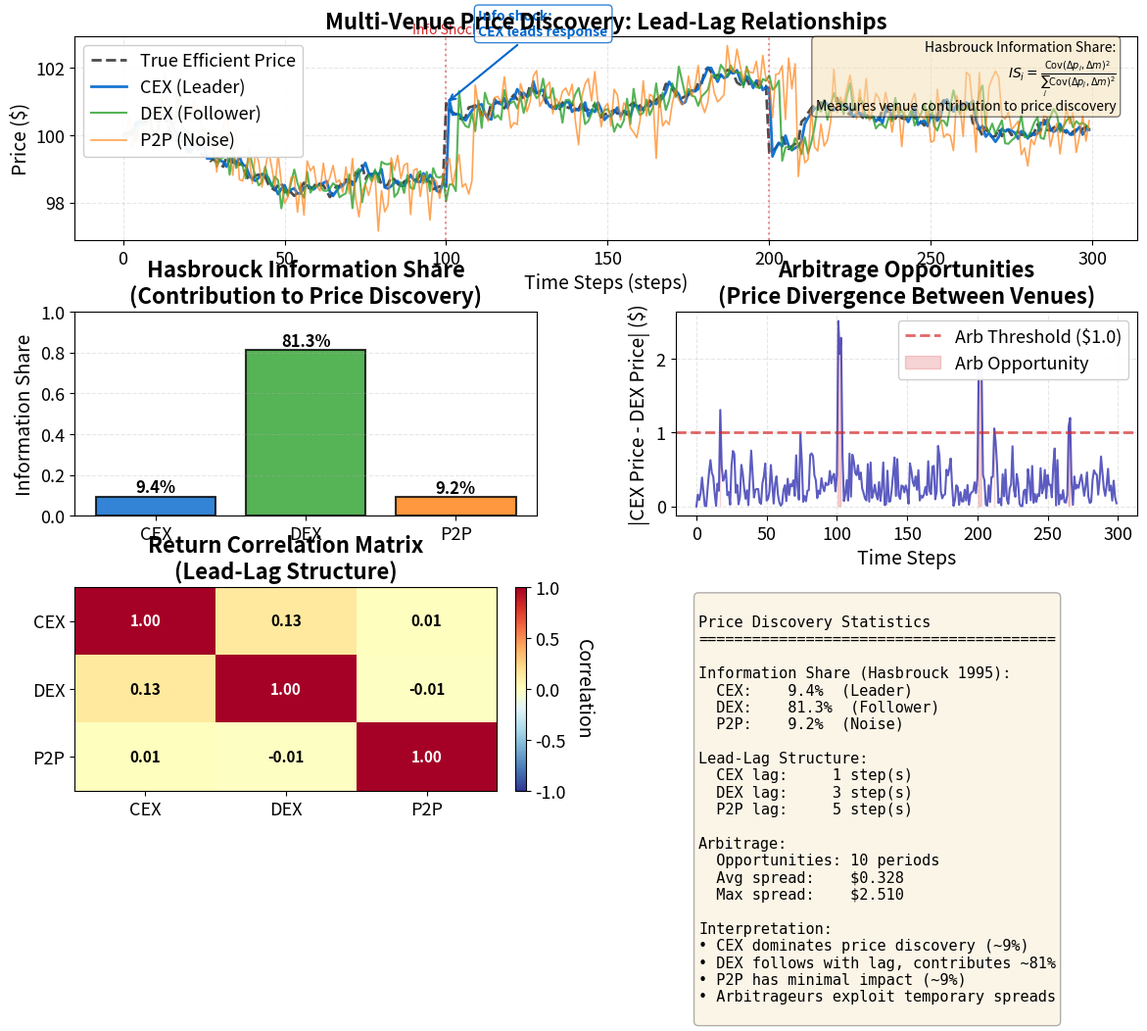

The script that saved this image: (Note: this script raises an exception after producing the figure.)
"""Price Discovery in Fragmented Markets: Information Share

Multi-venue price discovery with Hasbrouck information share calculation.
Theory: Hasbrouck (1995) "One Security, Many Markets: Determining the Contributions to Price Discovery"

Based on: Hasbrouck (1995) - Information Shares
"""
import matplotlib.pyplot as plt
import numpy as np
from pathlib import Path

np.random.seed(42)

plt.rcParams.update({
    'font.size': 14, 'axes.labelsize': 14, 'axes.titlesize': 16,
    'xtick.labelsize': 13, 'ytick.labelsize': 13, 'legend.fontsize': 13,
    'figure.figsize': (14, 10), 'figure.dpi': 150
})

MLPURPLE = '#3333B2'
MLBLUE = '#0066CC'
MLORANGE = '#FF7F0E'
MLGREEN = '#2CA02C'
MLRED = '#D62728'
MLLAVENDER = '#ADADE0'

# Simulate multi-venue trading: CEX (leader), DEX (follower), P2P (noise)
steps = 300
dt = 1.0

# True efficient price: random walk with information shocks
true_price = np.zeros(steps)
true_price[0] = 100.0
for i in range(1, steps):
    shock = 0.0
    if i == 100:  # Information event
        shock = 2.5
    elif i == 200:  # Second information event
        shock = -1.8
    true_price[i] = true_price[i-1] + np.random.normal(0, 0.15) + shock

# Venue 1: CEX - Fast, high volume, leads price discovery
# Observes true price with minimal delay + small noise
cex_lag = 1
cex_noise = 0.08
price_cex = np.zeros(steps)
price_cex[0] = true_price[0]
for i in range(1, steps):
    lag_idx = max(0, i - cex_lag)
    price_cex[i] = true_price[lag_idx] + np.random.normal(0, cex_noise)

# Venue 2: DEX - Slower, smaller volume, follows with delay
# Observes CEX price with lag + moderate noise
dex_lag = 3
dex_noise = 0.25
price_dex = np.zeros(steps)
price_dex[0] = true_price[0]
for i in range(1, steps):
    lag_idx = max(0, i - dex_lag)
    price_dex[i] = price_cex[lag_idx] + np.random.normal(0, dex_noise)

# Venue 3: P2P - Very slow, minimal volume, high noise
# Observes stale prices + high noise (minimal contribution)
p2p_lag = 5
p2p_noise = 0.45
price_p2p = np.zeros(steps)
price_p2p[0] = true_price[0]
for i in range(1, steps):
    lag_idx = max(0, i - p2p_lag)
    price_p2p[i] = price_dex[lag_idx] + np.random.normal(0, p2p_noise)

# Calculate Hasbrouck Information Share
# IS_i = variance contribution of venue i to common efficient price
# Approximate using variance decomposition of price innovations

# Price changes (returns)
returns_cex = np.diff(price_cex)
returns_dex = np.diff(price_dex)
returns_p2p = np.diff(price_p2p)
returns_true = np.diff(true_price)

# Covariance matrix of returns
returns_matrix = np.vstack([returns_cex, returns_dex, returns_p2p])
cov_matrix = np.cov(returns_matrix)

# Correlation with true price innovations (proxy for information contribution)
corr_cex = np.corrcoef(returns_cex, returns_true)[0, 1]
corr_dex = np.corrcoef(returns_dex, returns_true)[0, 1]
corr_p2p = np.corrcoef(returns_p2p, returns_true)[0, 1]

# Information share: squared correlation (variance contribution)
# Normalized to sum to 1
is_cex = corr_cex**2
is_dex = corr_dex**2
is_p2p = corr_p2p**2
total_is = is_cex + is_dex + is_p2p

info_share = {
    'CEX': is_cex / total_is,
    'DEX': is_dex / total_is,
    'P2P': is_p2p / total_is
}

# Identify arbitrage opportunities (price divergence > threshold)
arb_threshold = 1.0
arb_cex_dex = np.abs(price_cex - price_dex)
arb_opportunities = np.where(arb_cex_dex > arb_threshold)[0]

# Create comprehensive figure
fig = plt.figure(figsize=(14, 10))
gs = fig.add_gridspec(3, 2, hspace=0.35, wspace=0.3)

# Panel 1: Price series across venues (lead-lag relationship)
ax1 = fig.add_subplot(gs[0, :])
time = np.arange(steps)
ax1.plot(time, true_price, label='True Efficient Price', color='black', linewidth=2, linestyle='--', alpha=0.7)
ax1.plot(time, price_cex, label='CEX (Leader)', color=MLBLUE, linewidth=2, alpha=0.9)
ax1.plot(time, price_dex, label='DEX (Follower)', color=MLGREEN, linewidth=1.5, alpha=0.8)
ax1.plot(time, price_p2p, label='P2P (Noise)', color=MLORANGE, linewidth=1.2, alpha=0.7)

# Mark information shocks
ax1.axvline(x=100, color=MLRED, linestyle=':', alpha=0.5, linewidth=1.5)
ax1.axvline(x=200, color=MLRED, linestyle=':', alpha=0.5, linewidth=1.5)
ax1.text(100, ax1.get_ylim()[1], 'Info Shock', ha='center', va='bottom', fontsize=10, color=MLRED)

ax1.set_xlabel('Time Steps (steps)')
ax1.set_ylabel('Price ($)')
ax1.set_title('Multi-Venue Price Discovery: Lead-Lag Relationships', fontweight='bold')
ax1.legend(loc='upper left', framealpha=0.95)
ax1.grid(alpha=0.3, linestyle='--')

# B5: Add annotation highlighting information shock response
ax1.annotate('Info shock:\nCEX leads response',
            xy=(100, true_price[100]), xytext=(110, true_price[100] + 2),
            fontsize=10, fontweight='bold', color=MLBLUE,
            arrowprops=dict(arrowstyle='->', color=MLBLUE, lw=1.5),
            bbox=dict(boxstyle='round,pad=0.3', facecolor='white', edgecolor=MLBLUE, alpha=0.8))

# Add information share formula annotation
ax1.text(0.98, 0.98, r'Hasbrouck Information Share:' + '\n' +
         r'$IS_i = \frac{\text{Cov}(\Delta p_i, \Delta m)^2}{\sum_j \text{Cov}(\Delta p_j, \Delta m)^2}$' + '\n' +
         r'Measures venue contribution to price discovery',
         transform=ax1.transAxes, fontsize=10,
         verticalalignment='top', horizontalalignment='right',
         bbox=dict(boxstyle='round', facecolor='wheat', alpha=0.5))

# Panel 2: Information Share by Venue
ax2 = fig.add_subplot(gs[1, 0])
venues = list(info_share.keys())
shares = list(info_share.values())
colors_bar = [MLBLUE, MLGREEN, MLORANGE]

bars = ax2.bar(venues, shares, color=colors_bar, alpha=0.8, edgecolor='black', linewidth=1.5)
ax2.set_ylabel('Information Share')
ax2.set_title('Hasbrouck Information Share\n(Contribution to Price Discovery)', fontweight='bold')
ax2.set_ylim(0, 1)
ax2.grid(axis='y', alpha=0.3, linestyle='--')

# Add percentage labels on bars
for bar, share in zip(bars, shares):
    height = bar.get_height()
    ax2.text(bar.get_x() + bar.get_width()/2., height,
            f'{share*100:.1f}%',
            ha='center', va='bottom', fontsize=12, fontweight='bold')

# Panel 3: Arbitrage Opportunities (CEX-DEX spread)
ax3 = fig.add_subplot(gs[1, 1])
ax3.plot(time, arb_cex_dex, color=MLPURPLE, linewidth=1.5, alpha=0.8)
ax3.axhline(y=arb_threshold, color=MLRED, linestyle='--', linewidth=2, alpha=0.7, label=f'Arb Threshold (${arb_threshold})')
ax3.fill_between(time, 0, arb_cex_dex, where=(arb_cex_dex > arb_threshold),
                 color=MLRED, alpha=0.2, label='Arb Opportunity')
ax3.set_xlabel('Time Steps')
ax3.set_ylabel('|CEX Price - DEX Price| ($)')
ax3.set_title('Arbitrage Opportunities\n(Price Divergence Between Venues)', fontweight='bold')
ax3.legend(loc='upper right', framealpha=0.95)
ax3.grid(alpha=0.3, linestyle='--')

# Panel 4: Cross-correlation heatmap (lead-lag structure)
ax4 = fig.add_subplot(gs[2, 0])
corr_matrix_full = np.corrcoef([returns_cex, returns_dex, returns_p2p])
im = ax4.imshow(corr_matrix_full, cmap='RdYlBu_r', vmin=-1, vmax=1, aspect='auto')
ax4.set_xticks([0, 1, 2])
ax4.set_yticks([0, 1, 2])
ax4.set_xticklabels(['CEX', 'DEX', 'P2P'])
ax4.set_yticklabels(['CEX', 'DEX', 'P2P'])
ax4.set_title('Return Correlation Matrix\n(Lead-Lag Structure)', fontweight='bold')

# Add correlation values
for i in range(3):
    for j in range(3):
        text_color = 'white' if abs(corr_matrix_full[i, j]) > 0.5 else 'black'
        ax4.text(j, i, f'{corr_matrix_full[i, j]:.2f}',
                ha="center", va="center", color=text_color, fontsize=11, fontweight='bold')

cbar = plt.colorbar(im, ax=ax4, fraction=0.046, pad=0.04)
cbar.set_label('Correlation', rotation=270, labelpad=20)

# Panel 5: Summary statistics
ax5 = fig.add_subplot(gs[2, 1])
ax5.axis('off')

summary_text = f"""
Price Discovery Statistics
{'='*40}

Information Share (Hasbrouck 1995):
  CEX:    {info_share['CEX']*100:.1f}%  (Leader)
  DEX:    {info_share['DEX']*100:.1f}%  (Follower)
  P2P:    {info_share['P2P']*100:.1f}%  (Noise)

Lead-Lag Structure:
  CEX lag:     {cex_lag} step(s)
  DEX lag:     {dex_lag} step(s)
  P2P lag:     {p2p_lag} step(s)

Arbitrage:
  Opportunities: {len(arb_opportunities)} periods
  Avg spread:    ${np.mean(arb_cex_dex):.3f}
  Max spread:    ${np.max(arb_cex_dex):.3f}

Interpretation:
• CEX dominates price discovery (~{info_share['CEX']*100:.0f}%)
• DEX follows with lag, contributes ~{info_share['DEX']*100:.0f}%
• P2P has minimal impact (~{info_share['P2P']*100:.0f}%)
• Arbitrageurs exploit temporary spreads
"""

ax5.text(0.05, 0.95, summary_text, transform=ax5.transAxes,
        fontsize=11, verticalalignment='top', family='monospace',
        bbox=dict(boxstyle='round', facecolor='wheat', alpha=0.3))

plt.savefig(Path(__file__).parent / 'chart.pdf', dpi=300, bbox_inches='tight')
plt.savefig(Path(__file__).parent / 'chart.png', dpi=150, bbox_inches='tight')
plt.close()
print("Chart saved to chart.pdf and chart.png")
